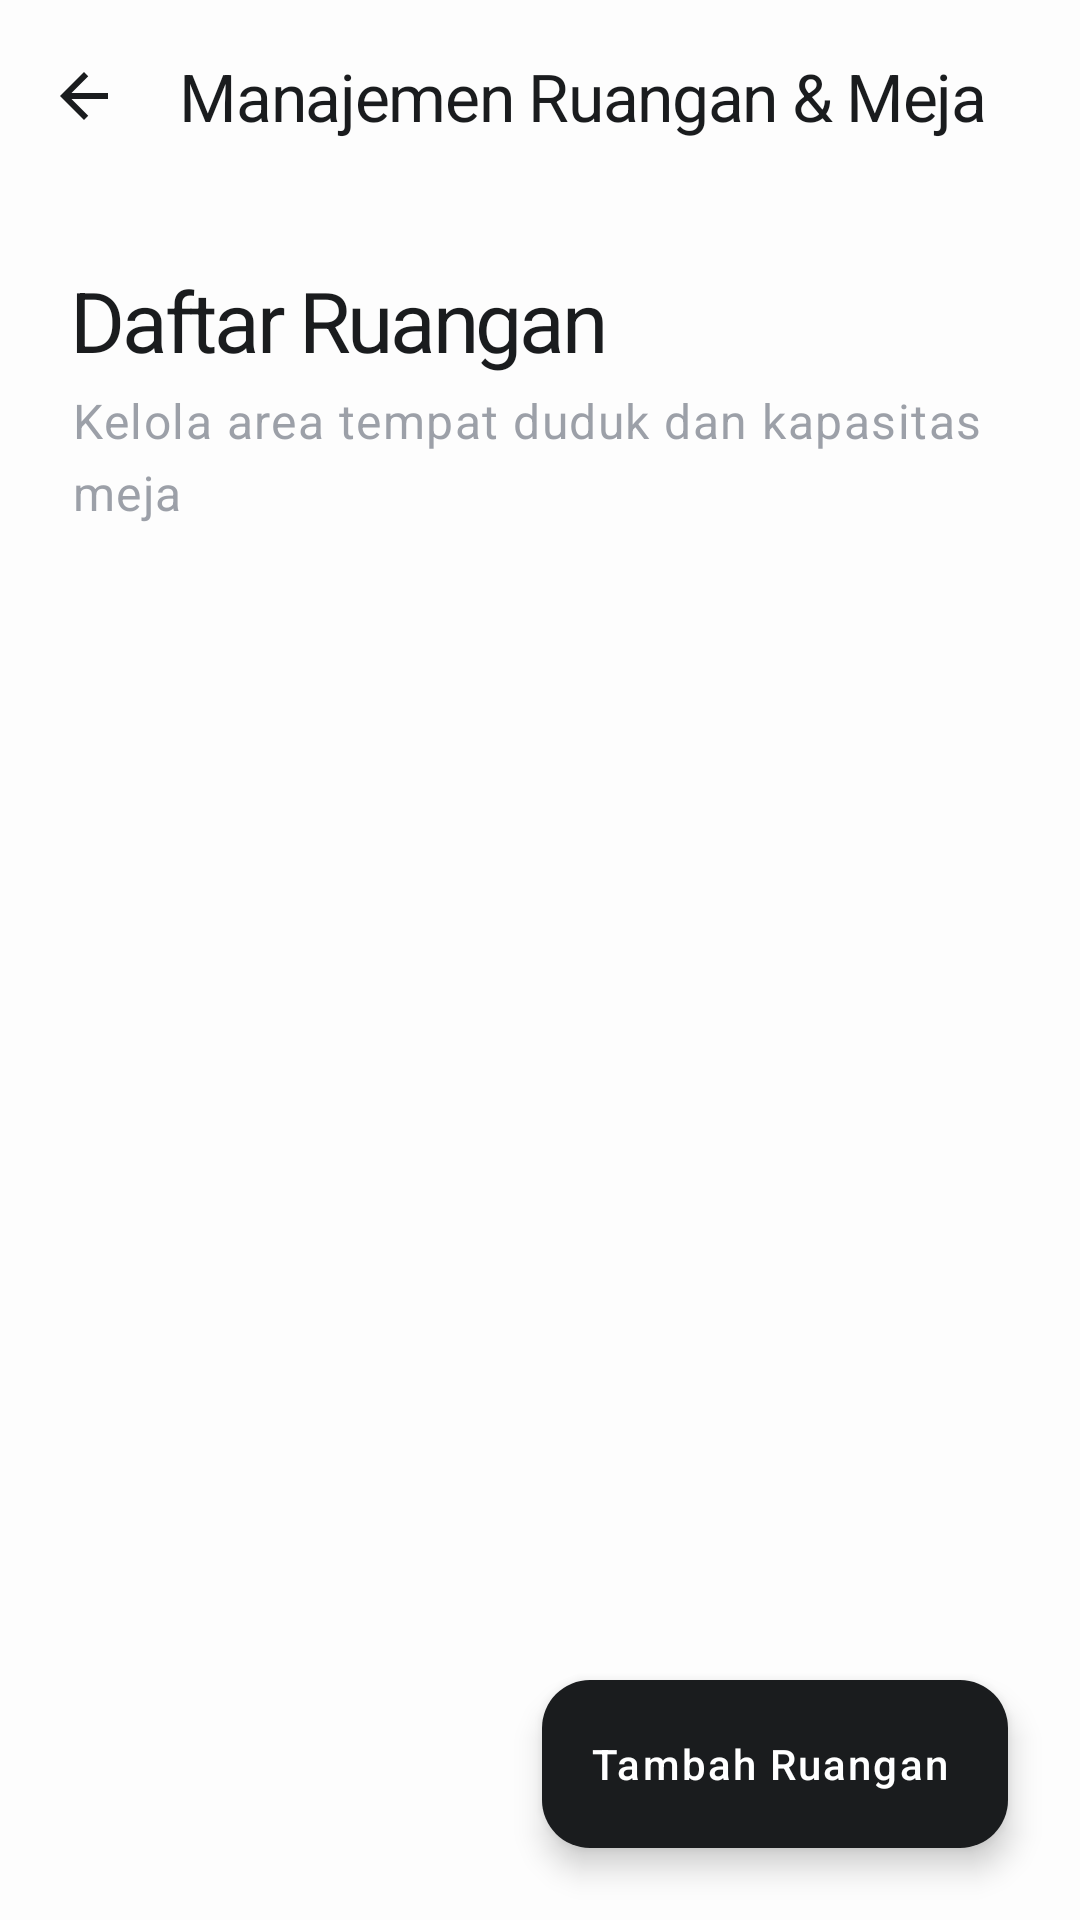

Layout XML and referenced resources for this Android screen:
<!-- AndroidManifest.xml: application theme Theme.KasirAPP -->
<!-- res/layout/activity_room_management.xml -->
<?xml version="1.0" encoding="utf-8"?>
<androidx.coordinatorlayout.widget.CoordinatorLayout
    xmlns:android="http://schemas.android.com/apk/res/android"
    xmlns:app="http://schemas.android.com/apk/res-auto"
    xmlns:tools="http://schemas.android.com/tools"
    android:layout_width="match_parent"
    android:layout_height="match_parent"
    android:background="@color/background">

    <com.google.android.material.appbar.AppBarLayout
        android:layout_width="match_parent"
        android:layout_height="wrap_content"
        android:background="@android:color/transparent"
        android:fitsSystemWindows="true"
        app:elevation="0dp">

        <com.google.android.material.appbar.MaterialToolbar
            android:id="@+id/toolbar"
            android:layout_width="match_parent"
            android:layout_height="?attr/actionBarSize"
            app:title="Manajemen Ruangan &amp; Meja"
            app:titleTextColor="@color/primary"
            app:titleTextAppearance="@style/TextAppearance.App.TitleLarge"
            app:navigationIcon="@drawable/ic_arrow_back"
            app:navigationIconTint="@color/primary"
            android:background="@color/background" />

    </com.google.android.material.appbar.AppBarLayout>

    <androidx.core.widget.NestedScrollView
        android:layout_width="match_parent"
        android:layout_height="match_parent"
        app:layout_behavior="@string/appbar_scrolling_view_behavior"
        android:clipToPadding="false"
        android:paddingBottom="88dp">

        <LinearLayout
            android:layout_width="match_parent"
            android:layout_height="wrap_content"
            android:orientation="vertical"
            android:padding="24dp">

            <TextView
                style="@style/TextAppearance.App.HeadlineLarge"
                android:layout_width="wrap_content"
                android:layout_height="wrap_content"
                android:text="Daftar Ruangan"
                android:textSize="28sp" />

            <TextView
                style="@style/TextAppearance.App.BodyLarge"
                android:layout_width="wrap_content"
                android:layout_height="wrap_content"
                android:layout_marginTop="4dp"
                android:text="Kelola area tempat duduk dan kapasitas meja"
                android:alpha="0.6" />

            <androidx.recyclerview.widget.RecyclerView
                android:id="@+id/rvRuangan"
                android:layout_width="match_parent"
                android:layout_height="wrap_content"
                android:layout_marginTop="24dp"
                android:nestedScrollingEnabled="false"
                tools:listitem="@layout/item_ruangan" />

            <TextView
                android:id="@+id/tvEmpty"
                style="@style/TextAppearance.App.BodyLarge"
                android:layout_width="match_parent"
                android:layout_height="wrap_content"
                android:layout_marginTop="60dp"
                android:gravity="center"
                android:text="Belum ada ruangan terdaftar.\nKetuk + untuk menambah."
                android:alpha="0.4"
                android:visibility="gone" />

        </LinearLayout>
    </androidx.core.widget.NestedScrollView>

    <com.google.android.material.floatingactionbutton.ExtendedFloatingActionButton
        android:id="@+id/btnAddRoom"
        android:layout_width="wrap_content"
        android:layout_height="wrap_content"
        android:layout_gravity="bottom|end"
        android:layout_margin="24dp"
        android:text="Tambah Ruangan"
        android:textColor="@color/white"
        app:icon="@drawable/ic_add"
        app:iconTint="@color/white"
        app:backgroundTint="@color/primary" />

</androidx.coordinatorlayout.widget.CoordinatorLayout>
<!-- res/layout/item_ruangan.xml (included above) -->
<?xml version="1.0" encoding="utf-8"?>
<com.google.android.material.card.MaterialCardView
    xmlns:android="http://schemas.android.com/apk/res/android"
    xmlns:app="http://schemas.android.com/apk/res-auto"
    style="@style/Widget.App.Card.Solid"
    android:layout_width="match_parent"
    android:layout_height="wrap_content"
    android:layout_marginBottom="12dp">

    <LinearLayout
        android:layout_width="match_parent"
        android:layout_height="wrap_content"
        android:padding="20dp"
        android:gravity="center_vertical">

        <com.google.android.material.card.MaterialCardView
            android:layout_width="48dp"
            android:layout_height="48dp"
            app:cardCornerRadius="14dp"
            app:cardElevation="0dp"
            app:cardBackgroundColor="@color/surface_variant">
            <ImageView
                android:layout_width="24dp"
                android:layout_height="24dp"
                android:layout_gravity="center"
                android:src="@drawable/ic_store"
                app:tint="@color/primary" />
        </com.google.android.material.card.MaterialCardView>

        <LinearLayout
            android:layout_width="0dp"
            android:layout_height="wrap_content"
            android:layout_weight="1"
            android:layout_marginStart="16dp"
            android:orientation="vertical">

            <TextView
                android:id="@+id/tvRoomName"
                style="@style/TextAppearance.App.TitleLarge"
                android:layout_width="wrap_content"
                android:layout_height="wrap_content"
                android:text="Ruang VIP"
                android:textSize="18sp"
                android:textStyle="bold" />

            <TextView
                android:id="@+id/tvTableCount"
                style="@style/TextAppearance.App.BodyLarge"
                android:layout_width="wrap_content"
                android:layout_height="wrap_content"
                android:text="12 Meja Tersedia"
                android:alpha="0.6"
                android:layout_marginTop="2dp"
                android:textSize="14sp" />
        </LinearLayout>

        <ImageButton
            android:id="@+id/btnEdit"
            android:layout_width="40dp"
            android:layout_height="40dp"
            android:background="?attr/selectableItemBackgroundBorderless"
            android:src="@drawable/ic_edit"
            app:tint="@color/primary" />

        <ImageButton
            android:id="@+id/btnDelete"
            android:layout_width="40dp"
            android:layout_height="40dp"
            android:layout_marginStart="8dp"
            android:background="?attr/selectableItemBackgroundBorderless"
            android:src="@drawable/ic_delete"
            app:tint="@color/error" />

    </LinearLayout>
</com.google.android.material.card.MaterialCardView>
<!-- resources referenced by this layout -->
<resources>
  <color name="background">#FDFDFD</color>
  <color name="error">#DC2626</color>
  <color name="primary">#1A1C1E</color>
  <color name="surface_variant">#F5F7FA</color>
  <color name="white">#FFFFFF</color>
  <!-- drawable ic_arrow_back (drawable) -->
  <vector xmlns:android="http://schemas.android.com/apk/res/android"
      android:width="24dp"
      android:height="24dp"
      android:viewportWidth="24"
      android:viewportHeight="24">
      <path
          android:fillColor="@color/on_surface"
          android:pathData="M20,11H7.83l5.59,-5.59L12,4l-8,8 8,8 1.41,-1.41L7.83,13H20V11z"/>
  </vector>
  <!-- drawable ic_delete (drawable) -->
  <vector xmlns:android="http://schemas.android.com/apk/res/android"
      android:width="24dp"
      android:height="24dp"
      android:viewportWidth="24"
      android:viewportHeight="24">
      <path
          android:fillColor="@color/on_surface"
          android:pathData="M6,19c0,1.1 0.9,2 2,2h8c1.1,0 2,-0.9 2,-2V7H6v12zM19,4h-3.5l-1,-1h-5l-1,1H5v2h14V4z"/>
  </vector>
  <style name="TextAppearance.App.BodyLarge" parent="TextAppearance.Material3.BodyLarge">
          <item name="android:textSize">16sp</item>
          <item name="android:fontFamily">sans-serif</item>
          <item name="android:lineSpacingExtra">4dp</item>
          <item name="android:textColor">@color/secondary</item>
      </style>
  <style name="TextAppearance.App.HeadlineLarge" parent="TextAppearance.Material3.HeadlineLarge">
          <item name="android:textSize">32sp</item>
          <item name="android:fontFamily">sans-serif-black</item>
          <item name="android:letterSpacing">-0.04</item>
          <item name="android:textColor">@color/primary</item>
      </style>
  <style name="TextAppearance.App.TitleLarge" parent="TextAppearance.Material3.TitleLarge">
          <item name="android:textSize">22sp</item>
          <item name="android:fontFamily">sans-serif-medium</item>
          <item name="android:letterSpacing">-0.02</item>
          <item name="android:textColor">@color/primary</item>
      </style>
  <style name="Theme.KasirAPP" parent="Base.Theme.KasirAPP" />
  <color name="on_surface">#1A1C1E</color>
  <color name="secondary">#5C6270</color>
  <color name="surface">#FFFFFF</color>
  <color name="outline_variant">#F1F5F9</color>
  <color name="on_primary">#FFFFFF</color>
  <color name="primary_container">#F1F3F7</color>
  <color name="on_primary_container">#1A1C1E</color>
  <color name="on_secondary">#FFFFFF</color>
  <color name="secondary_container">#F8F9FB</color>
  <color name="on_secondary_container">#1A1C1E</color>
  <color name="on_surface_variant">#5C6270</color>
  <color name="outline">#E2E8F0</color>
  <style name="Widget.App.Button.Primary" parent="Widget.App.Button">
          <item name="backgroundTint">@color/primary</item>
          <item name="android:textColor">@color/white</item>
          <item name="rippleColor">#33FFFFFF</item>
      </style>
  <style name="TextAppearance.App.LabelLarge" parent="TextAppearance.Material3.LabelLarge">
          <item name="android:textSize">14sp</item>
          <item name="android:fontFamily">sans-serif-medium</item>
          <item name="android:letterSpacing">0.05</item>
          <item name="android:textColor">@color/secondary</item>
      </style>
  <style name="Widget.App.Button" parent="Widget.Material3.Button">
          <item name="cornerRadius">20dp</item>
          <item name="android:insetTop">0dp</item>
          <item name="android:insetBottom">0dp</item>
          <item name="android:textAllCaps">false</item>
          <item name="android:textStyle">bold</item>
          <item name="android:letterSpacing">0.01</item>
          <item name="android:minHeight">60dp</item>
      </style>
</resources>
